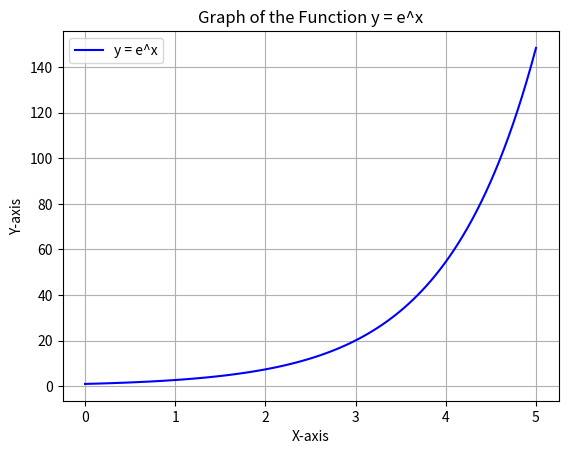

Generate this figure with matplotlib:
import matplotlib.pyplot as plt
import numpy as np

# Define the function and create the graph
x = np.linspace(0, 5, 100)         # Changed upper limit to 5 for better visualization
y = np.exp(x)                      # e^x

plt.plot(x, y, label='y = e^x', color='blue')

# Add labels, title, and grid
plt.xlabel("X-axis")
plt.ylabel("Y-axis")
plt.title("Graph of the Function y = e^x")
plt.grid(True)
plt.legend()
plt.show()
